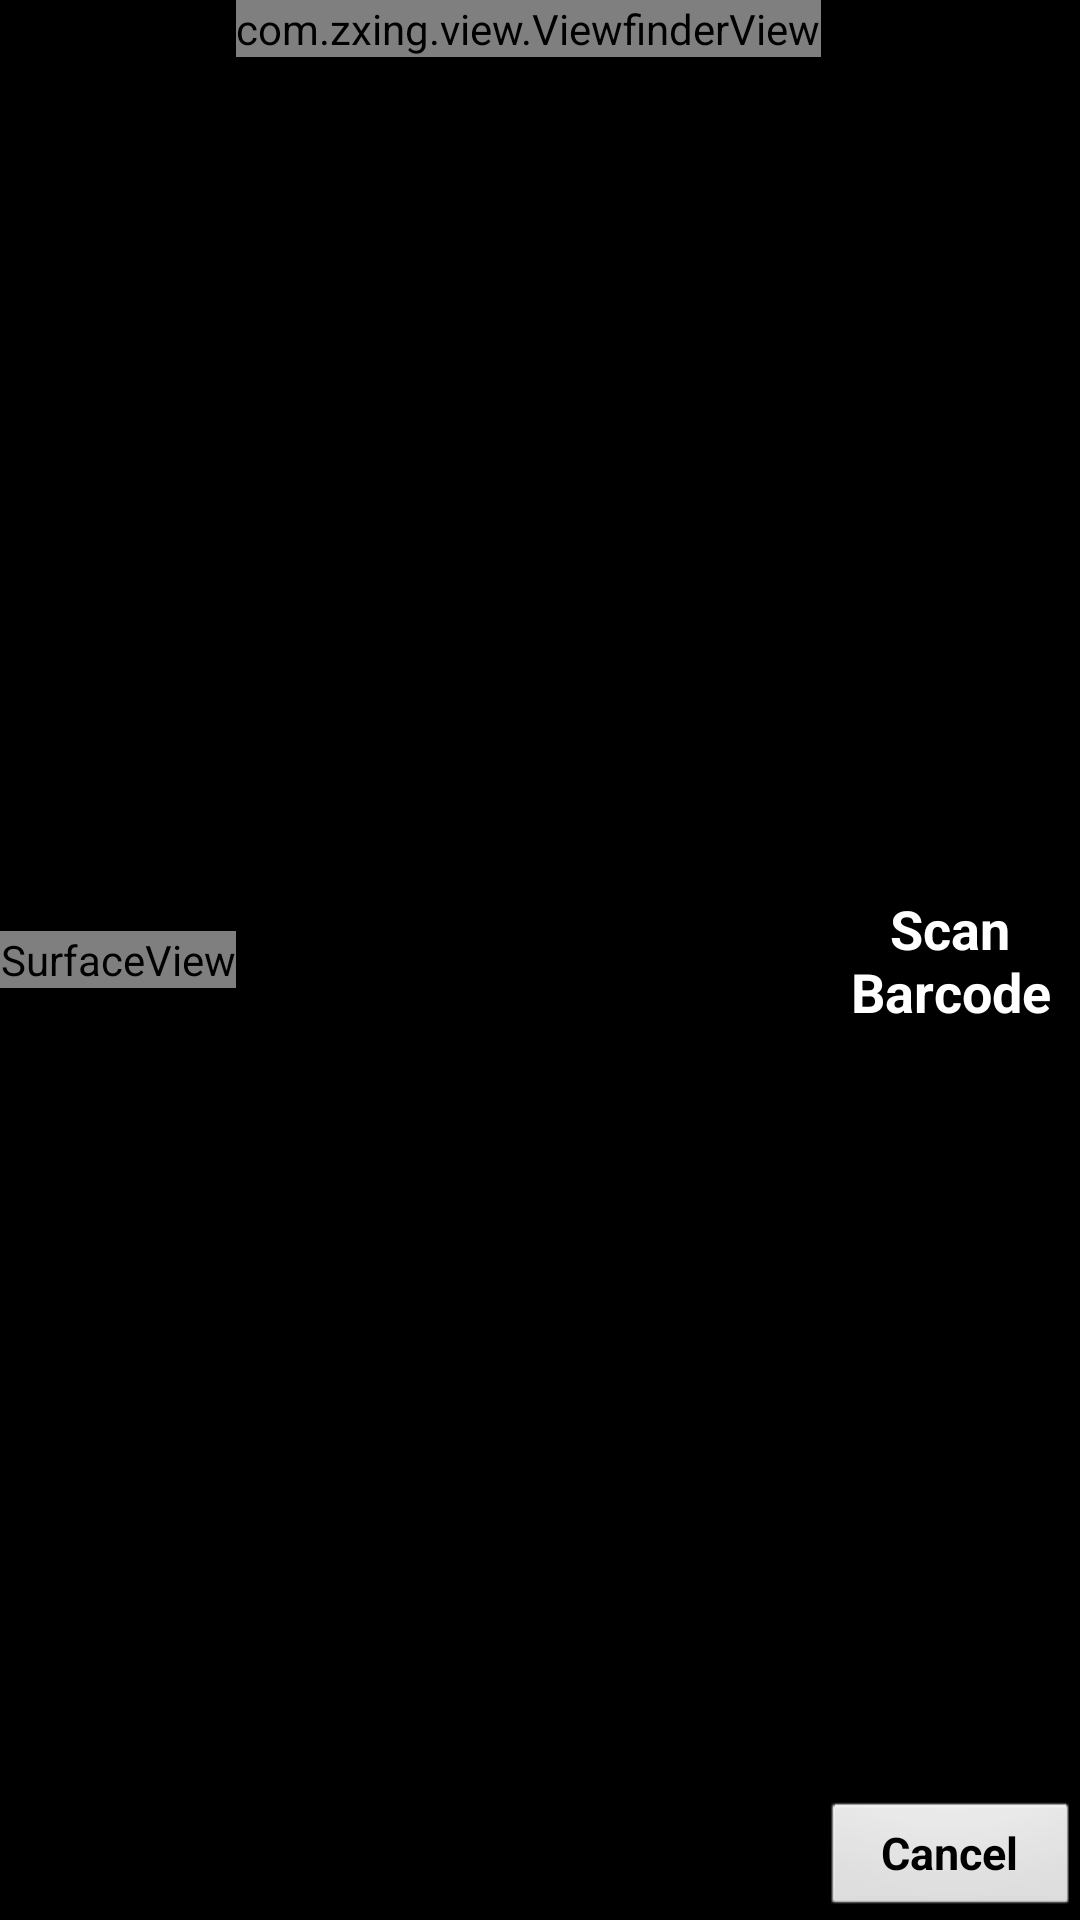

Android layout source for this screen:
<!-- AndroidManifest.xml: activity theme android:Theme.NoTitleBar.Fullscreen -->
<!-- res/layout/capture.xml -->
<?xml version="1.0" encoding="utf-8"?>
<LinearLayout xmlns:android="http://schemas.android.com/apk/res/android"
    android:layout_width="match_parent"
    android:layout_height="match_parent">

    <SurfaceView
        android:id="@+id/preview_view"
        android:layout_width="wrap_content"
        android:layout_height="wrap_content"
        android:layout_gravity="center" />

    <com.zxing.view.ViewfinderView
        android:id="@+id/viewfinder_view"
        android:layout_width="wrap_content"
        android:layout_height="wrap_content" />

    <RelativeLayout
        android:layout_width="fill_parent"
        android:layout_height="fill_parent"
        android:layout_gravity="center"
        android:orientation="vertical" >

        <TextView
            android:layout_width="fill_parent"
            android:layout_height="match_parent"
            android:layout_alignParentTop="true"
            android:layout_centerInParent="true"
            android:gravity="center"
            android:paddingBottom="10dp"
            android:paddingTop="10dp"
            android:text="Scan Barcode"
            android:textColor="@android:color/white"
            android:textSize="18sp"
            android:textStyle="bold" />

        <Button
            android:id="@+id/btn_cancel_scan"
            android:layout_width="230dp"
            android:layout_height="40dp"
            android:layout_alignParentBottom="true"
            android:layout_centerInParent="true"
            android:text="Cancel"
            android:textSize="15sp"
            android:textStyle="bold" />
    </RelativeLayout>

</LinearLayout>
<!-- resources referenced by this layout -->
<resources>

</resources>
